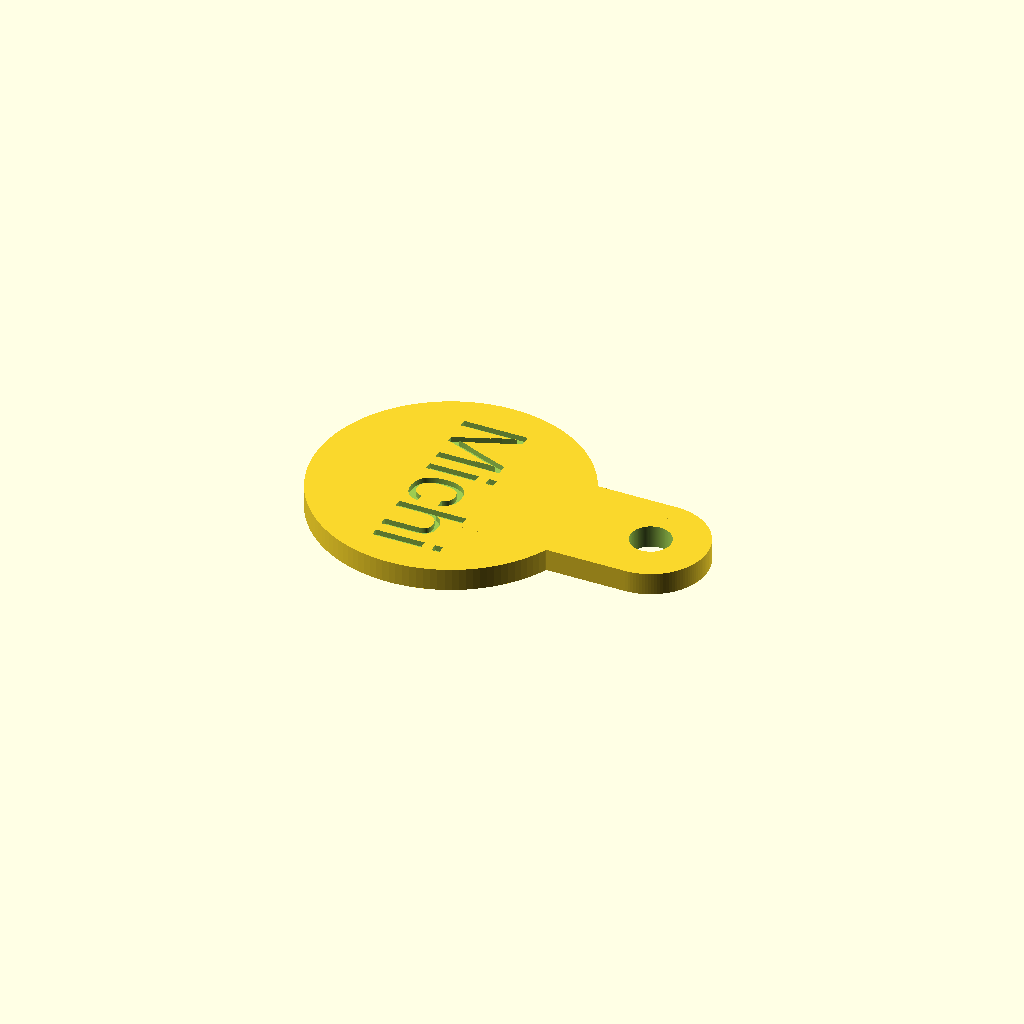
Cell 1 — every parameter at its default value.
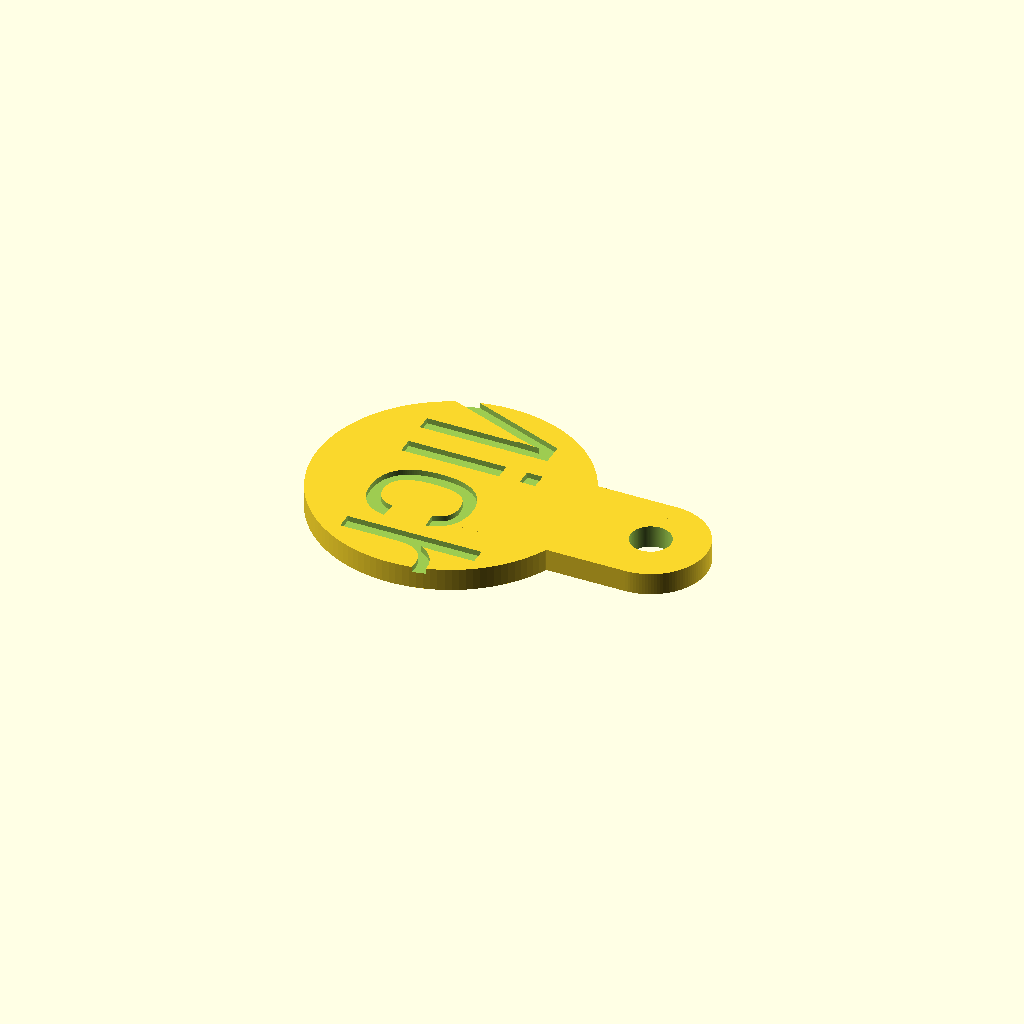
Cell 2: Size = 12 (everything else at default).
All cells are drawn from one camera (rotation 55°, 0°, 25°, orthographic, colour scheme Cornfield), so only the parameter changes between them.
The OpenSCAD source (inputs/thingiverse/files/thing-2583777/files/Shopping-cart-coin.scad):
Text="Michi";
Size=6;


$fn=128;
difference(){
 union(){
  cylinder(r=12,h=2);
  translate([18,0,0]){
    difference(){
      union(){
        cylinder(r=5,h=2);
        translate([-18,-5,0]){
          cube([18,10,2]);
        } 
      }
      translate([0,0,-1]){
          cylinder(r=1.8,h=4);
      }
    }
  }
 }
translate([0,0,1.5]){
    rotate(270){
      linear_extrude(height=0.55){
      text(Text,size=Size,  halign=  "center", valign  ="center");
      }
    }
  }
}
Parameter table extracted from the source (name, type, default, range or options):
Text: string, default "Michi"
Size: number, default 6
